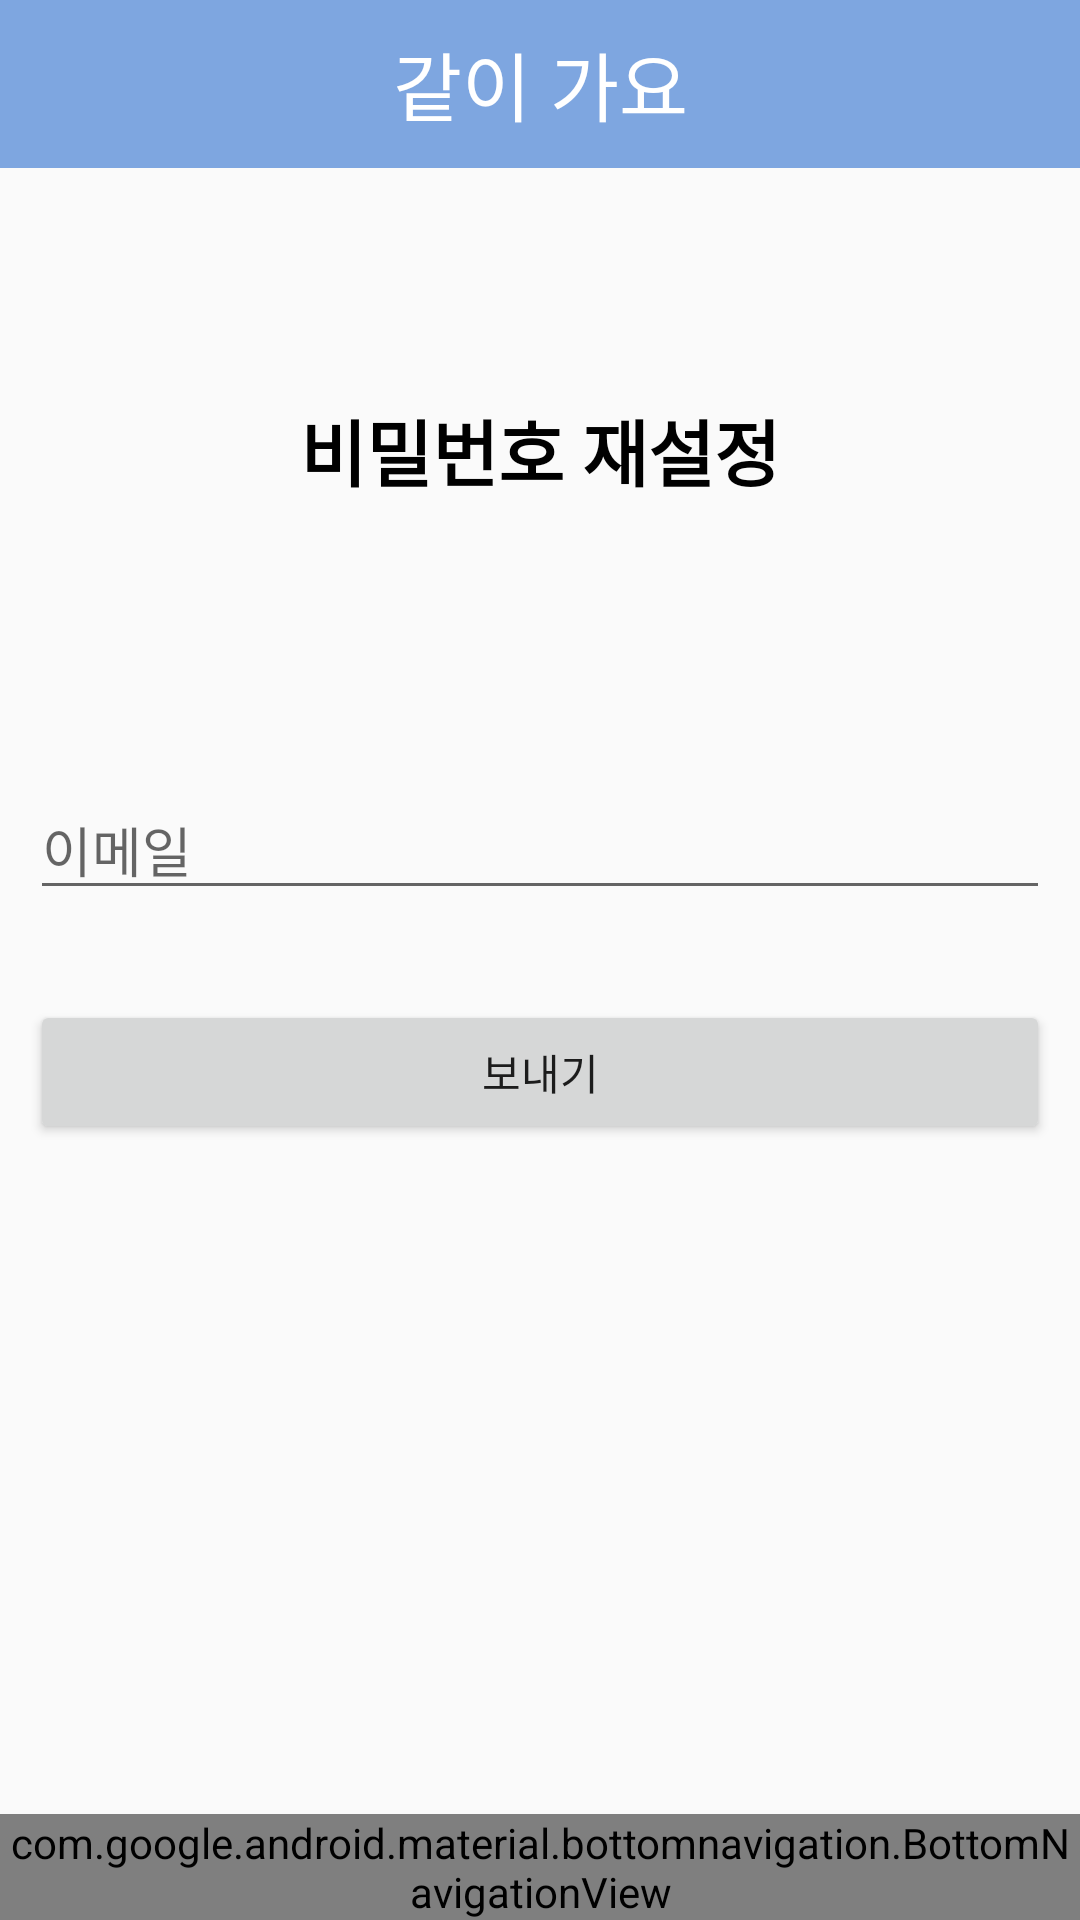

Here is an Android app screen rendered from its layout file. Give the layout XML and the strings, colors and styles it references.
<!-- AndroidManifest.xml: application theme Theme.AppCompat.Light.NoActionBar -->
<!-- res/layout/activity_password_reset.xml -->
<?xml version="1.0" encoding="utf-8"?>
<RelativeLayout xmlns:android="http://schemas.android.com/apk/res/android"
    android:layout_width="match_parent"
    android:layout_height="match_parent"
    android:orientation="vertical">

    <include
        android:id="@+id/toolbar"
        layout="@layout/toolbar"/>


    <TextView
        android:id="@+id/loginTextView"
        android:layout_width="match_parent"
        android:layout_height="100dp"
        android:gravity="center"
        android:text="비밀번호 재설정"
        android:layout_marginTop="100dp"
        android:textColor="#000000"
        android:textSize="24sp"
        android:textStyle="bold" />

    <LinearLayout
        android:layout_width="match_parent"
        android:layout_height="match_parent"
        android:orientation="vertical"
        android:layout_marginTop="200dp"
        android:padding="10dp">

        <EditText
            android:id="@+id/emailEditText"
            android:layout_width="match_parent"
            android:layout_height="wrap_content"
            android:layout_marginTop="50dp"
            android:ems="10"
            android:hint="이메일"
            android:inputType="textEmailAddress" />

        <Button
            android:id="@+id/checkBtn"
            android:layout_width="match_parent"
            android:layout_height="wrap_content"
            android:layout_marginTop="30dp"
            android:text="보내기" />
    </LinearLayout>

    <include
        android:id="@+id/container"
        layout="@layout/underbar"/>


</RelativeLayout>
<!-- res/layout/toolbar.xml (included above) -->
<androidx.appcompat.widget.Toolbar xmlns:android="http://schemas.android.com/apk/res/android"
    xmlns:app="http://schemas.android.com/apk/res-auto"
    android:id="@+id/toolbar"
    android:layout_width="match_parent"
    android:layout_height="wrap_content"
    android:background="@color/main_color"
    android:theme="@style/ThemeOverlay.AppCompat.ActionBar"
    app:popupTheme="@style/ThemeOverlay.AppCompat.Light">

    <TextView
        android:layout_width="wrap_content"
        android:layout_height="wrap_content"
        android:layout_gravity="center"
        android:text="같이 가요"
        android:textColor="@color/white"
        android:textSize="25dp"/>


</androidx.appcompat.widget.Toolbar>
<!-- res/layout/underbar.xml (included above) -->
<?xml version="1.0" encoding="utf-8"?>
<FrameLayout xmlns:android="http://schemas.android.com/apk/res/android"
    xmlns:app="http://schemas.android.com/apk/res-auto"
    xmlns:tools="http://schemas.android.com/tools"
    android:id="@+id/container"
    android:layout_width="match_parent"
    android:layout_height="match_parent"
    tools:context=".ButtonActivity">

    <com.google.android.material.bottomnavigation.BottomNavigationView
        android:id="@+id/bottom"
        android:layout_width="match_parent"
        android:layout_height="wrap_content"
        android:layout_gravity="bottom"
        android:background="@color/sub_color"
        app:itemIconTint="@color/black"
        app:labelVisibilityMode="unlabeled"
        app:menu="@menu/bottom_menu" />

</FrameLayout>
<!-- resources referenced by this layout -->
<resources>
  <color name="black">#FF000000</color>
  <color name="main_color">#7EA6E0</color>
  <color name="sub_color">#DAE8FC</color>
  <color name="white">#FFFFFFFF</color>
</resources>
